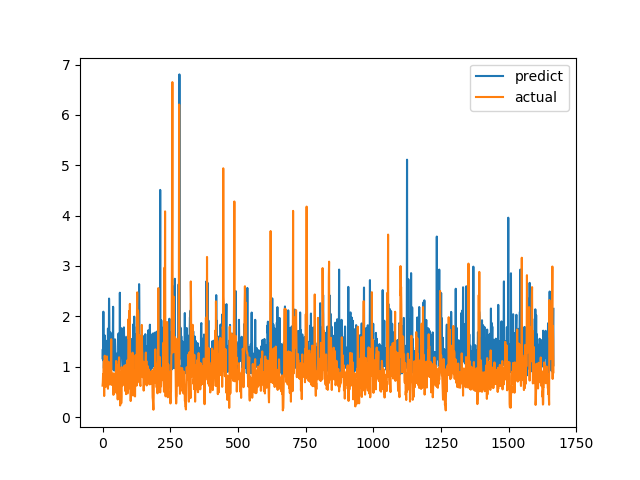

Values plotted in this chart, from the file beside it:
predict, actual
1.168, 0.6238
1.347, 0.6915
1.128, 0.8558
2.093, 0.7094
1.211, 1.015
0.9685, 1.116
1.415, 0.4183
1.456, 1.002
1.623, 1.219
1.487, 1.143
1.495, 0.6528
1.382, 0.6747
1.118, 0.601
1.444, 0.6695
1.042, 0.6538
0.9455, 0.7814
1.515, 1.206
0.9687, 0.8469
1.226, 0.8286
1.196, 0.6482
1.757, 0.5624
1.059, 0.7183
1.086, 1.1
1.044, 0.9542
2.353, 0.729
1.966, 0.6694
0.8957, 0.8631
1.296, 0.6465
1.165, 0.8223
1.681, 0.9236
1.224, 0.8301
0.8668, 1.067
1, 1.546
1.425, 0.6827
1.483, 0.6386
1.065, 0.6464
1.184, 0.6881
1.316, 0.7274
1.427, 0.65
2.19, 0.8694
0.9437, 0.4409
1.047, 0.4519
1.315, 0.7575
0.923, 0.4952
1.413, 0.6851
1.276, 0.7244
1.544, 0.8654
1.407, 0.74
1.165, 0.8071
1.024, 0.8204
1.136, 1.114
1.228, 1.109
1.219, 0.4751
1.108, 1.039
1.265, 0.9458
0.9069, 0.7878
1.107, 0.3505
0.858, 0.9368
1.307, 0.9868
1.66, 0.647
... 1,607 more rows
